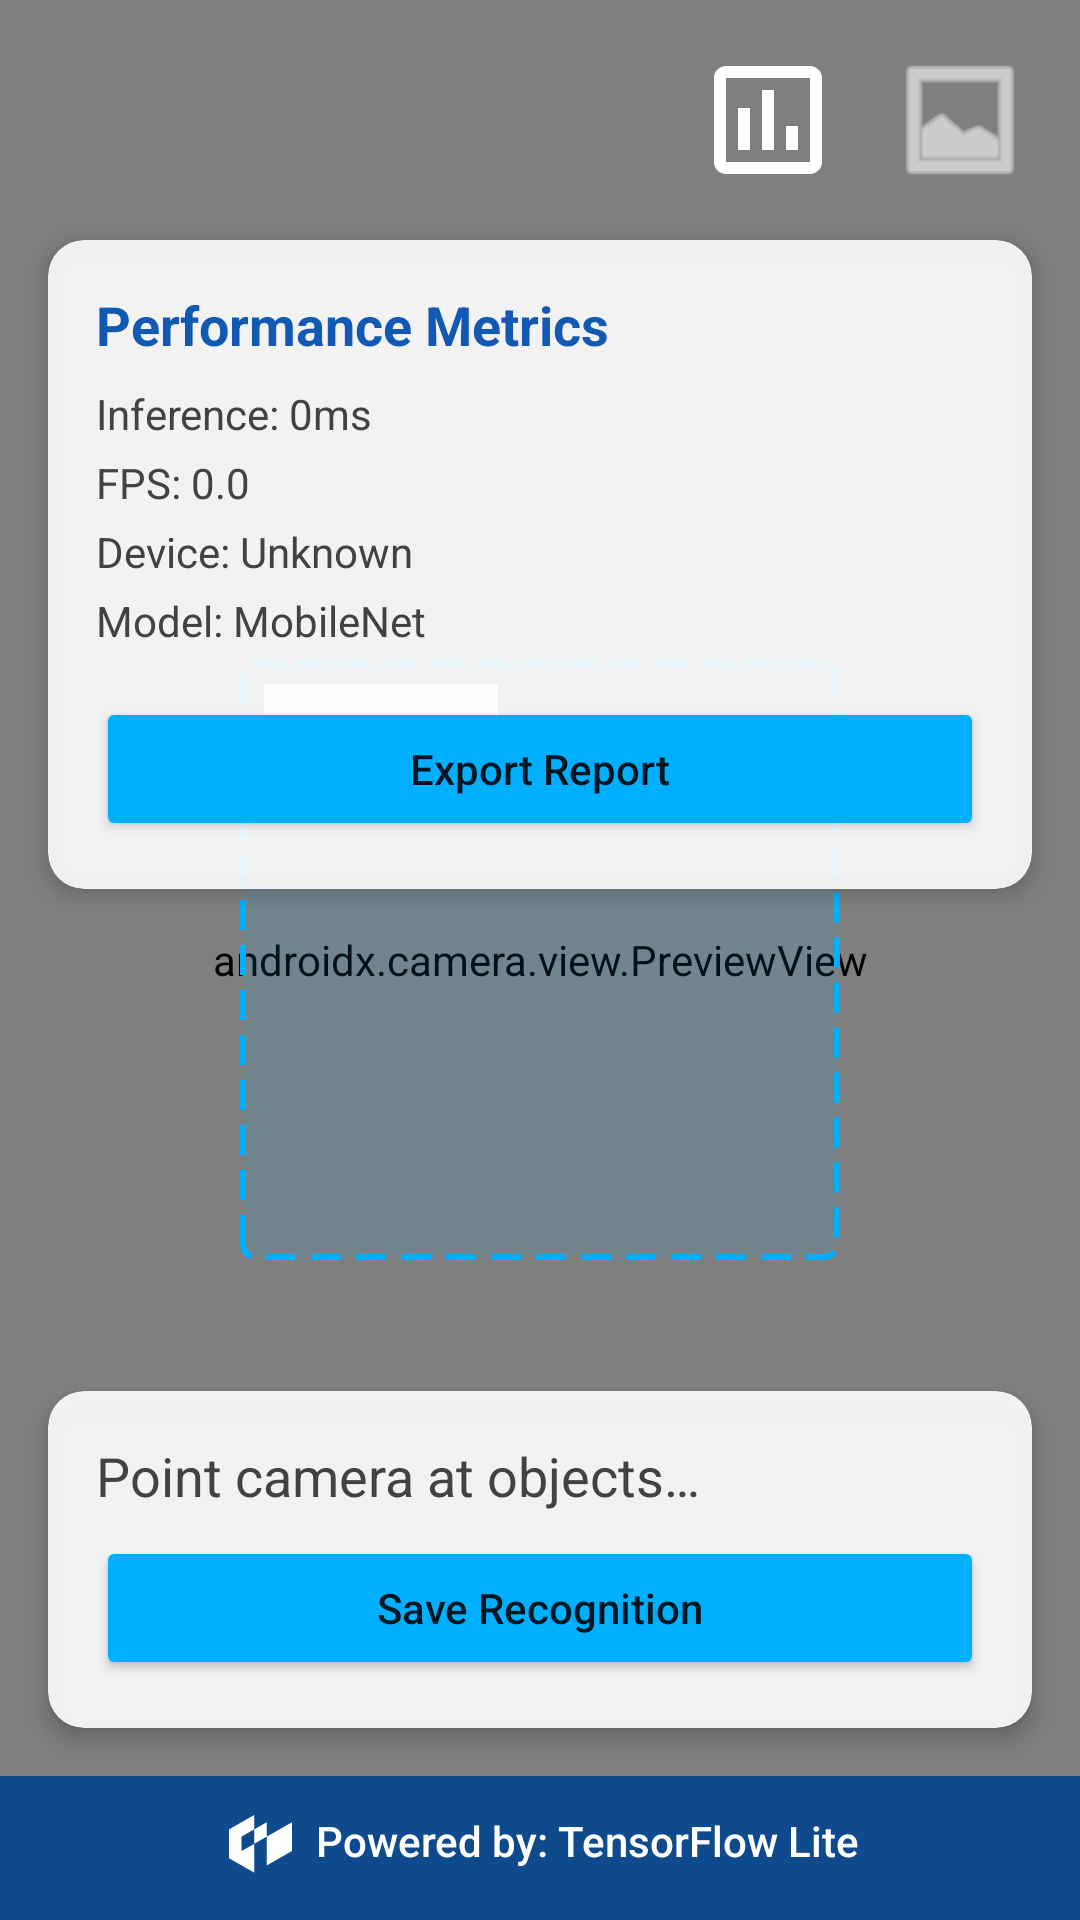

This screen was rendered from an Android layout file. Write that file and the resources it references.
<!-- AndroidManifest.xml: activity theme Theme.VisionHelper -->
<!-- res/layout/activity_main.xml -->
<?xml version="1.0" encoding="utf-8"?>
<androidx.constraintlayout.widget.ConstraintLayout
    xmlns:android="http://schemas.android.com/apk/res/android"
    xmlns:app="http://schemas.android.com/apk/res-auto"
    xmlns:tools="http://schemas.android.com/tools"
    android:layout_width="match_parent"
    android:layout_height="match_parent"
    tools:context=".MainActivity">

    <androidx.camera.view.PreviewView
        android:id="@+id/previewView"
        android:layout_width="match_parent"
        android:layout_height="match_parent"
        app:layout_constraintBottom_toBottomOf="parent"
        app:layout_constraintEnd_toEndOf="parent"
        app:layout_constraintStart_toStartOf="parent"
        app:layout_constraintTop_toTopOf="parent" />

    <View
        android:id="@+id/detectionBoxView"
        android:layout_width="200dp"
        android:layout_height="200dp"
        android:background="@drawable/detection_box"
        app:layout_constraintBottom_toBottomOf="parent"
        app:layout_constraintEnd_toEndOf="parent"
        app:layout_constraintStart_toStartOf="parent"
        app:layout_constraintTop_toTopOf="parent" />

    <TextView
        android:id="@+id/boxLabelText"
        android:layout_width="wrap_content"
        android:layout_height="wrap_content"
        android:layout_margin="8dp"
        android:background="#E6FFFFFF"
        android:padding="8dp"
        android:text="@string/analyzing"
        android:textColor="@color/samsung_blue"
        android:textSize="14sp"
        android:textStyle="bold"
        app:layout_constraintStart_toStartOf="@id/detectionBoxView"
        app:layout_constraintTop_toTopOf="@id/detectionBoxView" />

    <ImageButton
        android:id="@+id/galleryButton"
        android:layout_width="48dp"
        android:layout_height="48dp"
        android:layout_margin="16dp"
        android:background="@android:drawable/ic_menu_gallery"
        android:backgroundTint="#FFFFFF"
        android:contentDescription="@string/view_saved_images"
        app:layout_constraintEnd_toEndOf="parent"
        app:layout_constraintTop_toTopOf="parent" />

    <ImageButton
        android:id="@+id/metricsToggleButton"
        android:layout_width="48dp"
        android:layout_height="48dp"
        android:layout_margin="16dp"
        android:background="@drawable/ic_metrics_off"
        android:backgroundTint="#FFFFFF"
        android:contentDescription="Toggle performance metrics"
        app:layout_constraintEnd_toStartOf="@id/galleryButton"
        app:layout_constraintTop_toTopOf="parent" />

    <androidx.cardview.widget.CardView
        android:id="@+id/metricsPanel"
        android:layout_width="match_parent"
        android:layout_height="wrap_content"
        android:layout_margin="16dp"
        app:cardBackgroundColor="#E6FFFFFF"
        app:cardCornerRadius="12dp"
        app:cardElevation="4dp"
        app:layout_constraintTop_toBottomOf="@id/galleryButton"
        app:layout_constraintEnd_toEndOf="parent"
        app:layout_constraintStart_toStartOf="parent">

        <LinearLayout
            android:layout_width="match_parent"
            android:layout_height="wrap_content"
            android:orientation="vertical"
            android:padding="16dp">

            <TextView
                android:layout_width="match_parent"
                android:layout_height="wrap_content"
                android:text="Performance Metrics"
                android:textStyle="bold"
                android:textColor="@color/samsung_blue"
                android:textSize="18sp" />
                
            <TextView
                android:id="@+id/inferenceTimeText"
                android:layout_width="match_parent"
                android:layout_height="wrap_content"
                android:layout_marginTop="8dp"
                android:text="Inference: 0ms"
                android:textColor="@color/samsung_gray_dark"
                android:textSize="14sp" />
                
            <TextView
                android:id="@+id/fpsText"
                android:layout_width="match_parent"
                android:layout_height="wrap_content"
                android:layout_marginTop="4dp"
                android:text="FPS: 0.0"
                android:textColor="@color/samsung_gray_dark"
                android:textSize="14sp" />
                
            <TextView
                android:id="@+id/deviceInfoText"
                android:layout_width="match_parent"
                android:layout_height="wrap_content"
                android:layout_marginTop="4dp"
                android:text="Device: Unknown"
                android:textColor="@color/samsung_gray_dark"
                android:textSize="14sp" />
                
            <TextView
                android:id="@+id/modelInfoText"
                android:layout_width="match_parent"
                android:layout_height="wrap_content"
                android:layout_marginTop="4dp"
                android:text="Model: MobileNet"
                android:textColor="@color/samsung_gray_dark"
                android:textSize="14sp" />
                
            <Button
                android:id="@+id/exportMetricsButton"
                android:layout_width="match_parent"
                android:layout_height="wrap_content"
                android:layout_marginTop="16dp"
                android:text="Export Report"
                android:textAllCaps="false"
                app:backgroundTint="@color/samsung_accent" />
        </LinearLayout>
    </androidx.cardview.widget.CardView>

    <androidx.cardview.widget.CardView
        android:id="@+id/resultCard"
        android:layout_width="match_parent"
        android:layout_height="wrap_content"
        android:layout_margin="16dp"
        app:cardBackgroundColor="#E6FFFFFF"
        app:cardCornerRadius="12dp"
        app:cardElevation="4dp"
        app:layout_constraintBottom_toTopOf="@+id/footerLayout"
        app:layout_constraintEnd_toEndOf="parent"
        app:layout_constraintStart_toStartOf="parent">

        <LinearLayout
            android:layout_width="match_parent"
            android:layout_height="wrap_content"
            android:orientation="vertical"
            android:padding="16dp">

            <TextView
                android:id="@+id/resultTextView"
                android:layout_width="match_parent"
                android:layout_height="wrap_content"
                android:text="@string/point_camera_at_objects"
                android:textColor="@color/samsung_gray_dark"
                android:textSize="18sp" />

            <Button
                android:id="@+id/captureButton"
                android:layout_width="match_parent"
                android:layout_height="wrap_content"
                android:layout_marginTop="8dp"
                android:text="@string/save_recognition"
                android:textAllCaps="false"
                app:backgroundTint="@color/samsung_accent" />
        </LinearLayout>
    </androidx.cardview.widget.CardView>

    <TextView
        android:id="@+id/savedNotification"
        android:layout_width="wrap_content"
        android:layout_height="wrap_content"
        android:layout_margin="16dp"
        android:background="@color/samsung_accent"
        android:padding="12dp"
        android:text="@string/image_saved"
        android:textColor="@color/white"
        android:textStyle="bold"
        android:visibility="gone"
        app:layout_constraintEnd_toEndOf="parent"
        app:layout_constraintStart_toStartOf="parent"
        app:layout_constraintTop_toTopOf="parent" />
        
    <LinearLayout
        android:id="@+id/footerLayout"
        android:layout_width="match_parent"
        android:layout_height="wrap_content"
        android:background="@color/samsung_blue_dark"
        android:gravity="center"
        android:orientation="horizontal"
        android:padding="12dp"
        app:layout_constraintBottom_toBottomOf="parent"
        app:layout_constraintEnd_toEndOf="parent"
        app:layout_constraintStart_toStartOf="parent">
            
        <TextView
            android:layout_width="wrap_content"
            android:layout_height="wrap_content"
            android:text="@string/powered_by_tensorflow"
            android:textColor="@color/white"
            android:textSize="14sp"
            android:drawableStart="@drawable/ic_tensorflow"
            android:drawablePadding="8dp"
            android:fontFamily="sans-serif-medium" />

    </LinearLayout>
</androidx.constraintlayout.widget.ConstraintLayout>
<!-- resources referenced by this layout -->
<resources>
  <color name="samsung_accent">#00B0FF</color>
  <color name="samsung_blue">#1259B3</color>
  <color name="samsung_blue_dark">#0F4A8D</color>
  <color name="samsung_gray_dark">#424242</color>
  <color name="white">#FFFFFFFF</color>
  <!-- drawable detection_box (drawable) -->
  <?xml version="1.0" encoding="utf-8"?>
  <shape xmlns:android="http://schemas.android.com/apk/res/android"
      android:shape="rectangle">
      <stroke
          android:width="2dp"
          android:color="@color/samsung_accent"
          android:dashWidth="10dp"
          android:dashGap="5dp" />
      <corners android:radius="4dp" />
      <solid android:color="#1A00B0FF" />
  </shape>
  <!-- drawable ic_metrics_off (drawable) -->
  <?xml version="1.0" encoding="utf-8"?>
  <vector xmlns:android="http://schemas.android.com/apk/res/android"
      android:width="24dp"
      android:height="24dp"
      android:viewportWidth="24"
      android:viewportHeight="24">
      <path
          android:fillColor="#FFFFFF"
          android:pathData="M19,3H5C3.9,3 3,3.9 3,5v14c0,1.1 0.9,2 2,2h14c1.1,0 2,-0.9 2,-2V5C21,3.9 20.1,3 19,3zM19,19H5V5h14V19zM7,10h2v7H7V10zM11,7h2v10h-2V7zM15,13h2v4h-2V13z"/>
  </vector>
  <!-- drawable ic_tensorflow (drawable) -->
  <vector xmlns:android="http://schemas.android.com/apk/res/android"
      android:width="24dp"
      android:height="24dp"
      android:viewportWidth="24"
      android:viewportHeight="24">
      <path
          android:fillColor="#FFFFFF"
          android:pathData="M19.8,5.8l-4.2,2.4v4.8l-4.2,2.4v-4.8l4.2,-2.4v-4.8l-4.2,2.4v4.8l-4.2,2.4v-4.8l4.2,-2.4v-4.8l-8.4,4.8v9.6l8.4,4.8v-4.8l4.2,-2.4v4.8l8.4,-4.8v-9.6z"/>
  </vector>
  <string name="analyzing">Analyzing</string>
  <string name="image_saved">Image saved!</string>
  <string name="point_camera_at_objects">Point camera at objects…</string>
  <string name="powered_by_tensorflow">Powered by: TensorFlow Lite</string>
  <string name="save_recognition">Save Recognition</string>
  <string name="view_saved_images">View Saved Images</string>
  <style name="Theme.VisionHelper" parent="Theme.AppCompat.Light.NoActionBar">
          
          <item name="colorPrimary">@color/purple_500</item>
          <item name="colorPrimaryDark">@color/purple_700</item>
          <item name="colorAccent">@color/teal_200</item>
          <item name="android:colorPrimary" tools:targetApi="21">@color/purple_500</item>
          <item name="android:colorPrimaryDark" tools:targetApi="21">@color/purple_700</item>
          <item name="android:colorAccent" tools:targetApi="21">@color/teal_200</item>
          
          <item name="android:statusBarColor" tools:targetApi="21">@color/purple_700</item>
          
          <item name="android:navigationBarColor" tools:targetApi="21">@color/black</item>
      </style>
  <color name="purple_500">#FF6200EE</color>
  <color name="purple_700">#FF3700B3</color>
  <color name="teal_200">#FF03DAC5</color>
  <color name="black">#FF000000</color>
</resources>
